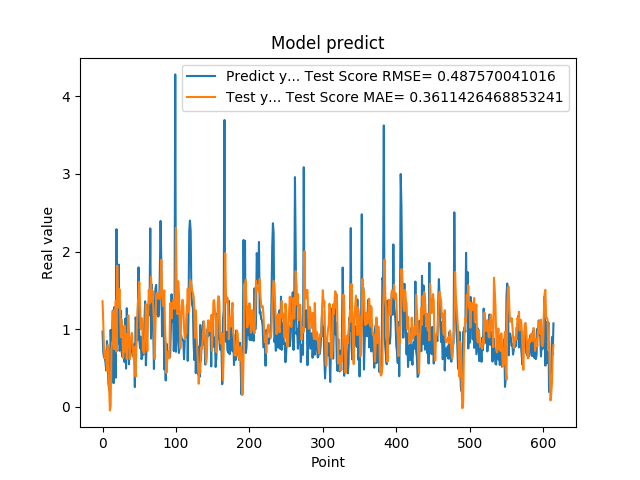

The table this chart was drawn from, first rows:
9.704009890556335449e-01, 1.360495845384751989e+00
6.997730135917663574e-01, 1.083558534054714251e+00
6.361600160598754883e-01, 7.386183820838521097e-01
6.393389701843261719e-01, 6.276490293335282855e-01
5.699130296707153320e-01, 7.219088978351270169e-01
4.694110155105590820e-01, 6.198230191518449006e-01
8.482750058174133301e-01, 4.676796786905456638e-01
6.324055790901184082e-01, 7.984791260874056773e-01
3.047409951686859131e-01, 6.759328658467439466e-01
2.148479968309402466e-01, 2.454270704714265616e-01
4.153338372707366943e-01, -4.461396658530130538e-02
9.913370013236998401e-01, 8.230144676714871640e-03
7.429170012474058948e-01, 7.183467715337845672e-01
8.799139857292175293e-01, 8.277135562306932037e-01
1.240342974662780762e+00, 8.527321868943706917e-01
3.054729998111724854e-01, 1.238674347496055539e+00
1.285866022109985352e+00, 7.437042744470069300e-01
1.090137004852295144e+00, 1.025503470372562509e+00
3.773260116577148438e-01, 1.365343341767526919e+00
2.288666009902954102e+00, 7.126345200870539687e-01
8.070570230484008789e-01, 1.818330232318011497e+00
8.929409980773925781e-01, 1.382035130889458729e+00
1.832507014274596724e+00, 1.281215297069789427e+00
7.223749756813049316e-01, 1.516514329609728318e+00
7.407349944114685059e-01, 1.206568948800038843e+00
1.236768960952758789e+00, 8.980157397222670035e-01
7.108730077743530273e-01, 1.123540043442756708e+00
6.473349928855895996e-01, 9.891395162545086883e-01
1.024247765541076882e+00, 6.304893285697074079e-01
7.440620064735412598e-01, 7.685404120241006165e-01
5.768560171127319336e-01, 1.045454662415286951e+00
1.137029051780700906e+00, 7.119500083939566126e-01
4.941360056400298517e-01, 9.351434470895994000e-01
1.271524906158447266e+00, 6.186362544554960818e-01
8.988280296325682484e-01, 8.544860816029234973e-01
8.299319744110107422e-01, 1.178807539789054060e+00
5.502920150756835938e-01, 9.839640708225748655e-01
8.491920232772827148e-01, 6.137780146457714192e-01
7.995309829711914062e-01, 8.546105835928383687e-01
8.413559794425964355e-01, 8.914554560951086781e-01
7.240070104598999023e-01, 9.520999085942464246e-01
6.538060307502746582e-01, 8.029247079015413568e-01
6.538396477699279785e-01, 6.577862309420334785e-01
8.085789680480957031e-01, 5.935228626206275893e-01
2.556999921798706055e-01, 7.745461549079564190e-01
1.151844024658203125e+00, 3.908913496112445540e-01
1.088750958442687988e+00, 7.736823007740454283e-01
8.547700047492980957e-01, 1.100500299204856036e+00
1.052428960800170898e+00, 1.332717818793440756e+00
1.797067999839782715e+00, 1.411070246210643919e+00
8.751260042190551758e-01, 1.610712554160260046e+00
7.571684122085571289e-01, 1.332030831149333849e+00
9.052469730377196155e-01, 1.003504988205462967e+00
6.141330003738403320e-01, 1.146073363110210908e+00
6.452289819717407227e-01, 1.099257292347722181e+00
8.408679962158203125e-01, 7.349290349654971077e-01
6.755350232124328613e-01, 6.981028970075064954e-01
1.084153056144714355e+00, 6.877346563042224803e-01
1.359479665756225586e+00, 9.460263606667284053e-01
5.357339978218078613e-01, 1.321614564943637049e+00
7.839810252189636230e-01, 9.587801888701794617e-01
... 554 more rows
